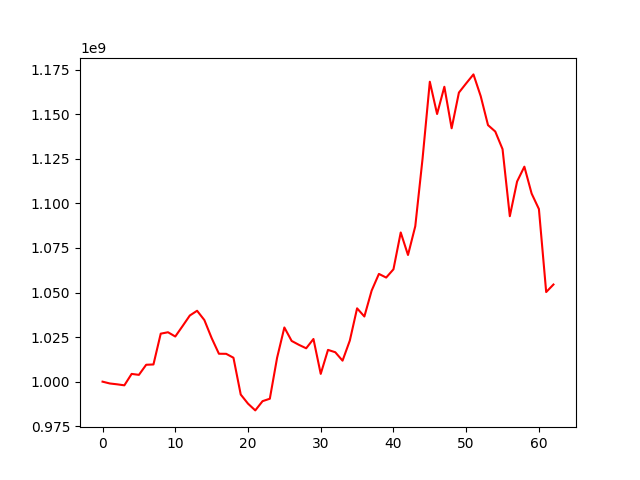

Values plotted in this chart, from the file beside it:
, 0
0, 1000000000
1, 998977290
2, 998508198
3, 997942961
4, 1004348093
5, 1003807689
6, 1009476504
7, 1009640835
8, 1026918513
9, 1027706743
10, 1025321590
11, 1031152082
12, 1037103098
13, 1039762476
14, 1034550500
15, 1024464945
16, 1015653505
17, 1015607551
18, 1013415739
19, 992777028
20, 987669022
21, 983876695
22, 989056527
23, 990424187
24, 1013380406
25, 1030388527
26, 1022844269
27, 1020655903
28, 1018711983
29, 1023928019
30, 1004359035
31, 1017816321
32, 1016501207
33, 1011776842
34, 1023040756
35, 1041127272
36, 1036544834
37, 1051046290
38, 1060435062
39, 1058380799
40, 1063025083
41, 1083674195
42, 1071051497
43, 1087172602
44, 1125003983
45, 1168218823
46, 1150123159
47, 1165405156
48, 1142107485
49, 1162135032
50, 1167311654
51, 1172337326
52, 1160106978
53, 1143895386
54, 1140286444
55, 1130416255
56, 1092808068
57, 1112265397
58, 1120583865
59, 1105491512
... 3 more rows
